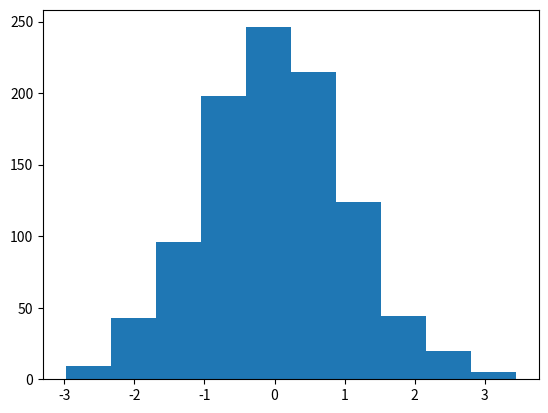

The script that saved this image:
'''
NumPy(넘파이)
행렬/배열처리 및 연산
'''
import numpy as np
#중첩 list
a=[[1,2,3],[4,5,6],[7,8,9]]
print(a)
b=np.array(a)
print(b)
print(b.ndim)
print(b.shape)
print(b[0,0])
print(b.mean(),b.var(),b.std())

print(np.arange(5,10))
print(np.zeros((3,3)))
print(np.ones((2,4)))
print(np.full((2,3),7))
print(np.eye(3))

x=np.arange(25)
print(x)
y=x.reshape((5,5))
print(y)
print(y[0:2, 0:2])
z=y[0:2, 0:2]
print(z,z.shape)

a=np.arange(1,4)
b=np.array([4,5,6])
#c=a+b
c=np.add(a,b)
print(c)
print(a-b,np.subtract(a,b))
print(a*b,np.multiply(a,b))
print(a/b,np.divide(a,b))

k=np.array([[1,2,3],[4,5,6]])
print(k.sum())
print(k.sum(axis=0))
print(k.sum(axis=1))
print(k.prod())

arr1=np.array([[1,2],[3,4]])
arr2=np.array([[5,6],[7,8]])
arrR=np.dot(arr1,arr2)
print(arrR)

x=np.random.uniform(size=100)
x.reshape(20,5)
print(x)

s=np.random.normal(0,1,1000)

import matplotlib.pyplot as plt
plt.hist(s)
plt.show()